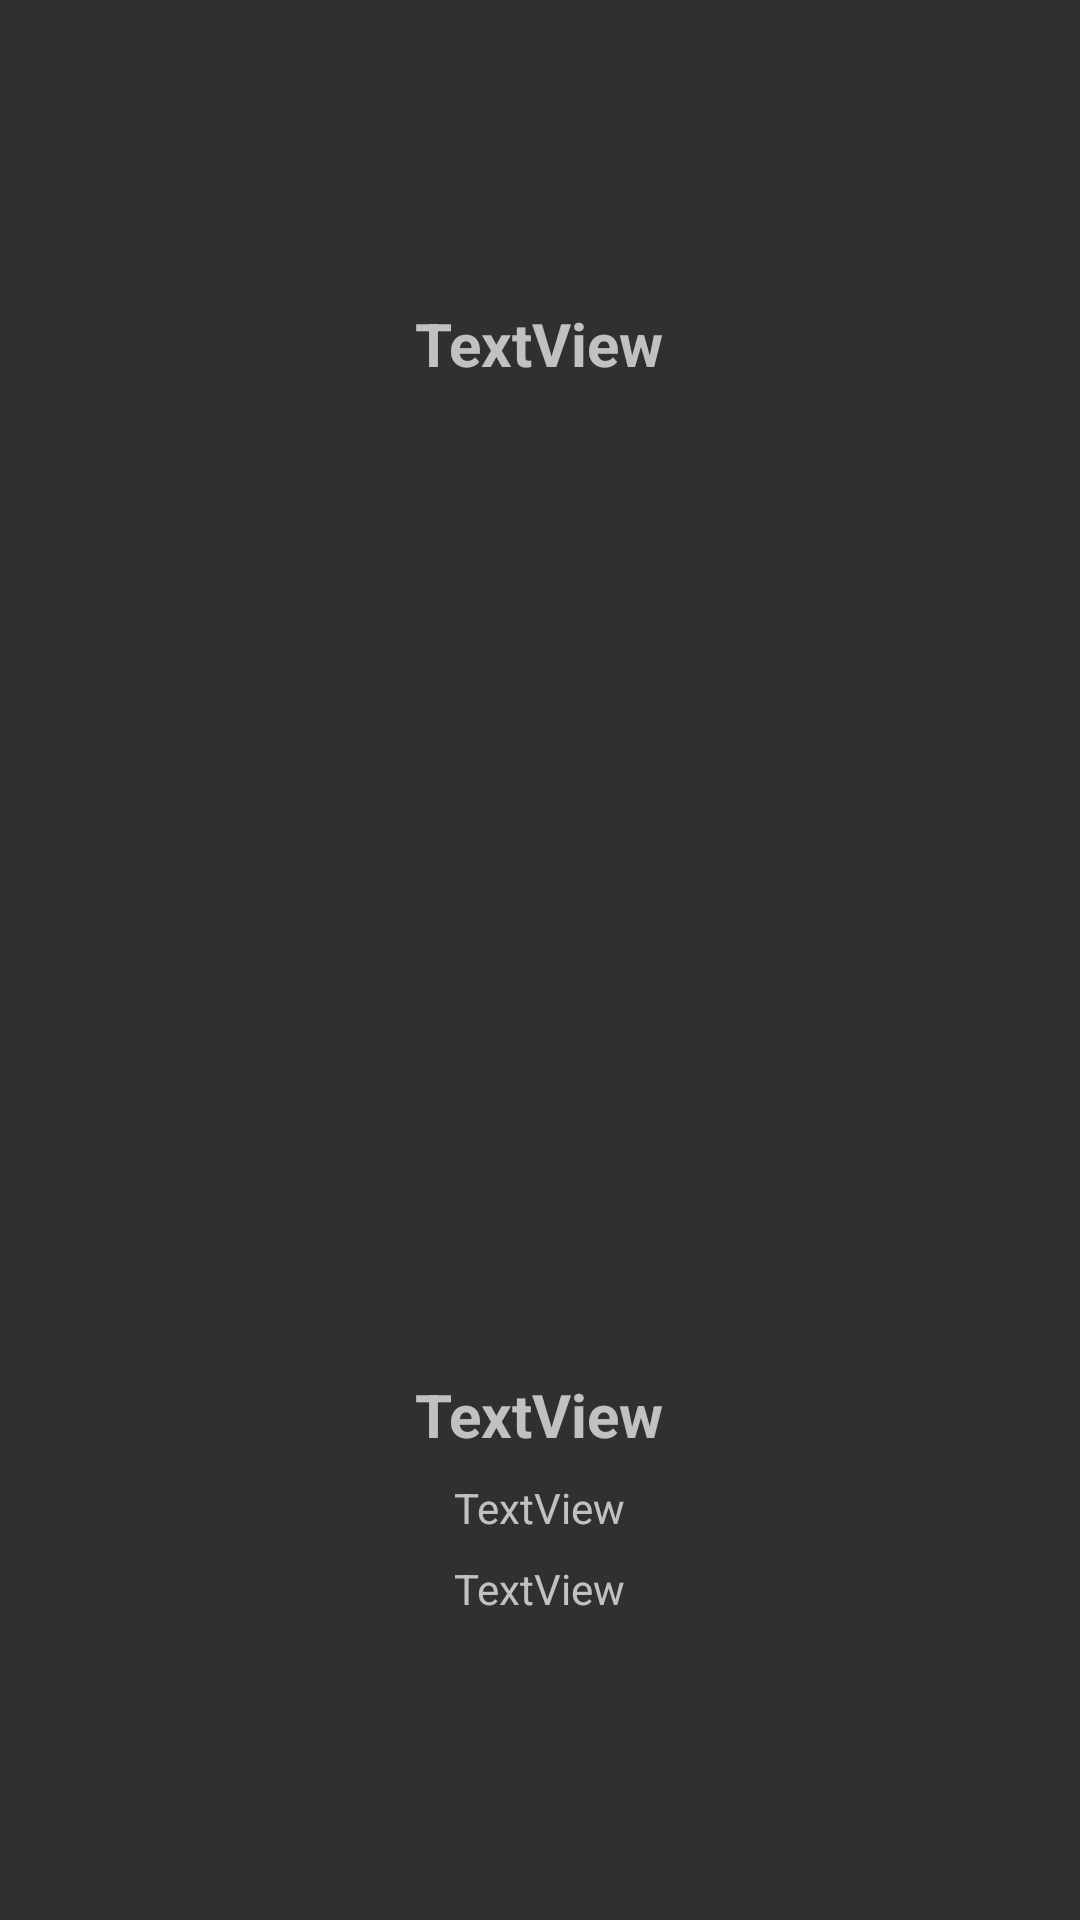

The Android layout XML behind this screen, and the referenced resources:
<!-- AndroidManifest.xml: application theme Theme.AppCompat -->
<!-- res/layout/fragment_summary.xml -->
<?xml version="1.0" encoding="utf-8"?>
<FrameLayout xmlns:android="http://schemas.android.com/apk/res/android"
    xmlns:app="http://schemas.android.com/apk/res-auto"
    xmlns:tools="http://schemas.android.com/tools"
    android:layout_width="match_parent"
    android:layout_height="match_parent"
    tools:context=".fragment.TransactionsFragment">

    <RelativeLayout
        android:layout_width="match_parent"
        android:layout_height="match_parent"
        android:gravity="center">

        <ImageView
            android:id="@+id/gif"
            android:layout_width="300dp"
            android:layout_height="250dp"
            android:layout_centerHorizontal="true" />

        <TextView
            android:id="@+id/summary_total"
            android:layout_width="wrap_content"
            android:layout_height="wrap_content"
            android:layout_below="@+id/gif"
            android:layout_centerHorizontal="true"
            android:layout_marginTop="40dp"
            android:text="TextView"
            android:textSize="20sp"
            android:textStyle="bold" />

        <TextView
            android:id="@+id/summary_frienddebt"
            android:layout_width="wrap_content"
            android:layout_height="wrap_content"
            android:layout_below="@+id/summary_total"
            android:layout_centerHorizontal="true"
            android:layout_marginTop="8dp"
            android:text="TextView"
            android:textSize="14sp" />

        <TextView
            android:id="@+id/summary_mydebt"
            android:layout_width="wrap_content"
            android:layout_height="wrap_content"
            android:layout_below="@+id/summary_frienddebt"
            android:layout_centerHorizontal="true"
            android:layout_marginTop="8dp"
            android:text="TextView"
            android:textSize="14sp" />

        <TextView
            android:id="@+id/summary_username"
            android:layout_width="wrap_content"
            android:layout_height="wrap_content"
            android:layout_above="@+id/gif"
            android:layout_centerHorizontal="true"
            android:layout_marginBottom="40dp"
            android:text="TextView"
            android:textSize="20sp"
            android:textStyle="bold" />
    </RelativeLayout>

</FrameLayout>
<!-- resources referenced by this layout -->
<resources>

</resources>
